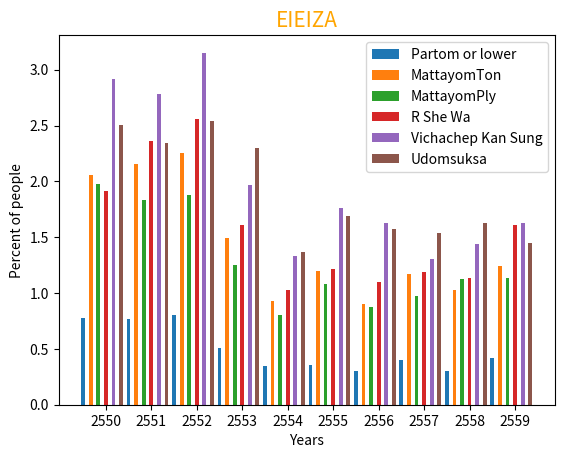

Here is the Python script that generated this plot:
"""Plot Graph to Show Unemployed people in Thailand"""

import matplotlib.pyplot as plt
def main():
    """Plot graph from people in Thailand who are unemployed"""
    x = range(10)
    y_1 = [0.777, 0.767, 0.805, 0.51, 0.345, 0.355, 0.305, 0.405, 0.3, 0.42]
    y_2 = [2.06, 2.16, 2.2575, 1.49, 0.93, 1.1975, 0.905, 1.175, 1.03, 1.246]
    y_3 = [1.9725, 1.83, 1.88, 1.2475, 0.8025, 1.0825, 0.875, 0.9725, 1.13, 1.136]
    y_4 = [1.91, 2.3625, 2.56, 1.61, 1.025, 1.22, 1.095, 1.1925, 1.136, 1.606]
    y_5 = [2.915, 2.7825, 3.1525, 1.97, 1.33, 1.7625, 1.625, 1.307, 1.436, 1.63]
    y_6 = [2.505, 2.34, 2.5425, 2.2975, 1.37, 1.69, 1.57, 1.54, 1.63, 1.45]
    xtick = ("2550", "2551", "2552", "2553", "2554", "2555", "2556", "2557", "2558", "2559")
    plt.xticks([4, 10, 16, 22, 28, 34, 40, 46, 52, 58], xtick)
    plt.bar([1, 7, 13, 19, 25, 31, 37, 43, 49, 55], y_1, label="Partom or lower", width=0.5)
    plt.bar([2, 8, 14, 20, 26, 32, 38, 44, 50, 56], y_2, label="MattayomTon", width=0.5)
    plt.bar([3, 9, 15, 21, 27, 33, 39, 45, 51, 57], y_3, label="MattayomPly", width=0.5)
    plt.bar([4, 10, 16, 22, 28, 34, 40, 46, 52, 58], y_4, label="R She Wa", width=0.5)
    plt.bar([5, 11, 17, 23, 29, 35, 41, 47, 53, 59], y_5, label="Vichachep Kan Sung", width=0.5)
    plt.bar([6, 12, 18, 24, 30, 36, 42, 48, 54, 60], y_6, label="Udomsuksa", width=0.5)
    plt.title("EIEIZA", fontsize="15", color="orange")
    plt.xlabel("Years")
    plt.ylabel("Percent of people")
    plt.legend()
    plt.show()
main()
